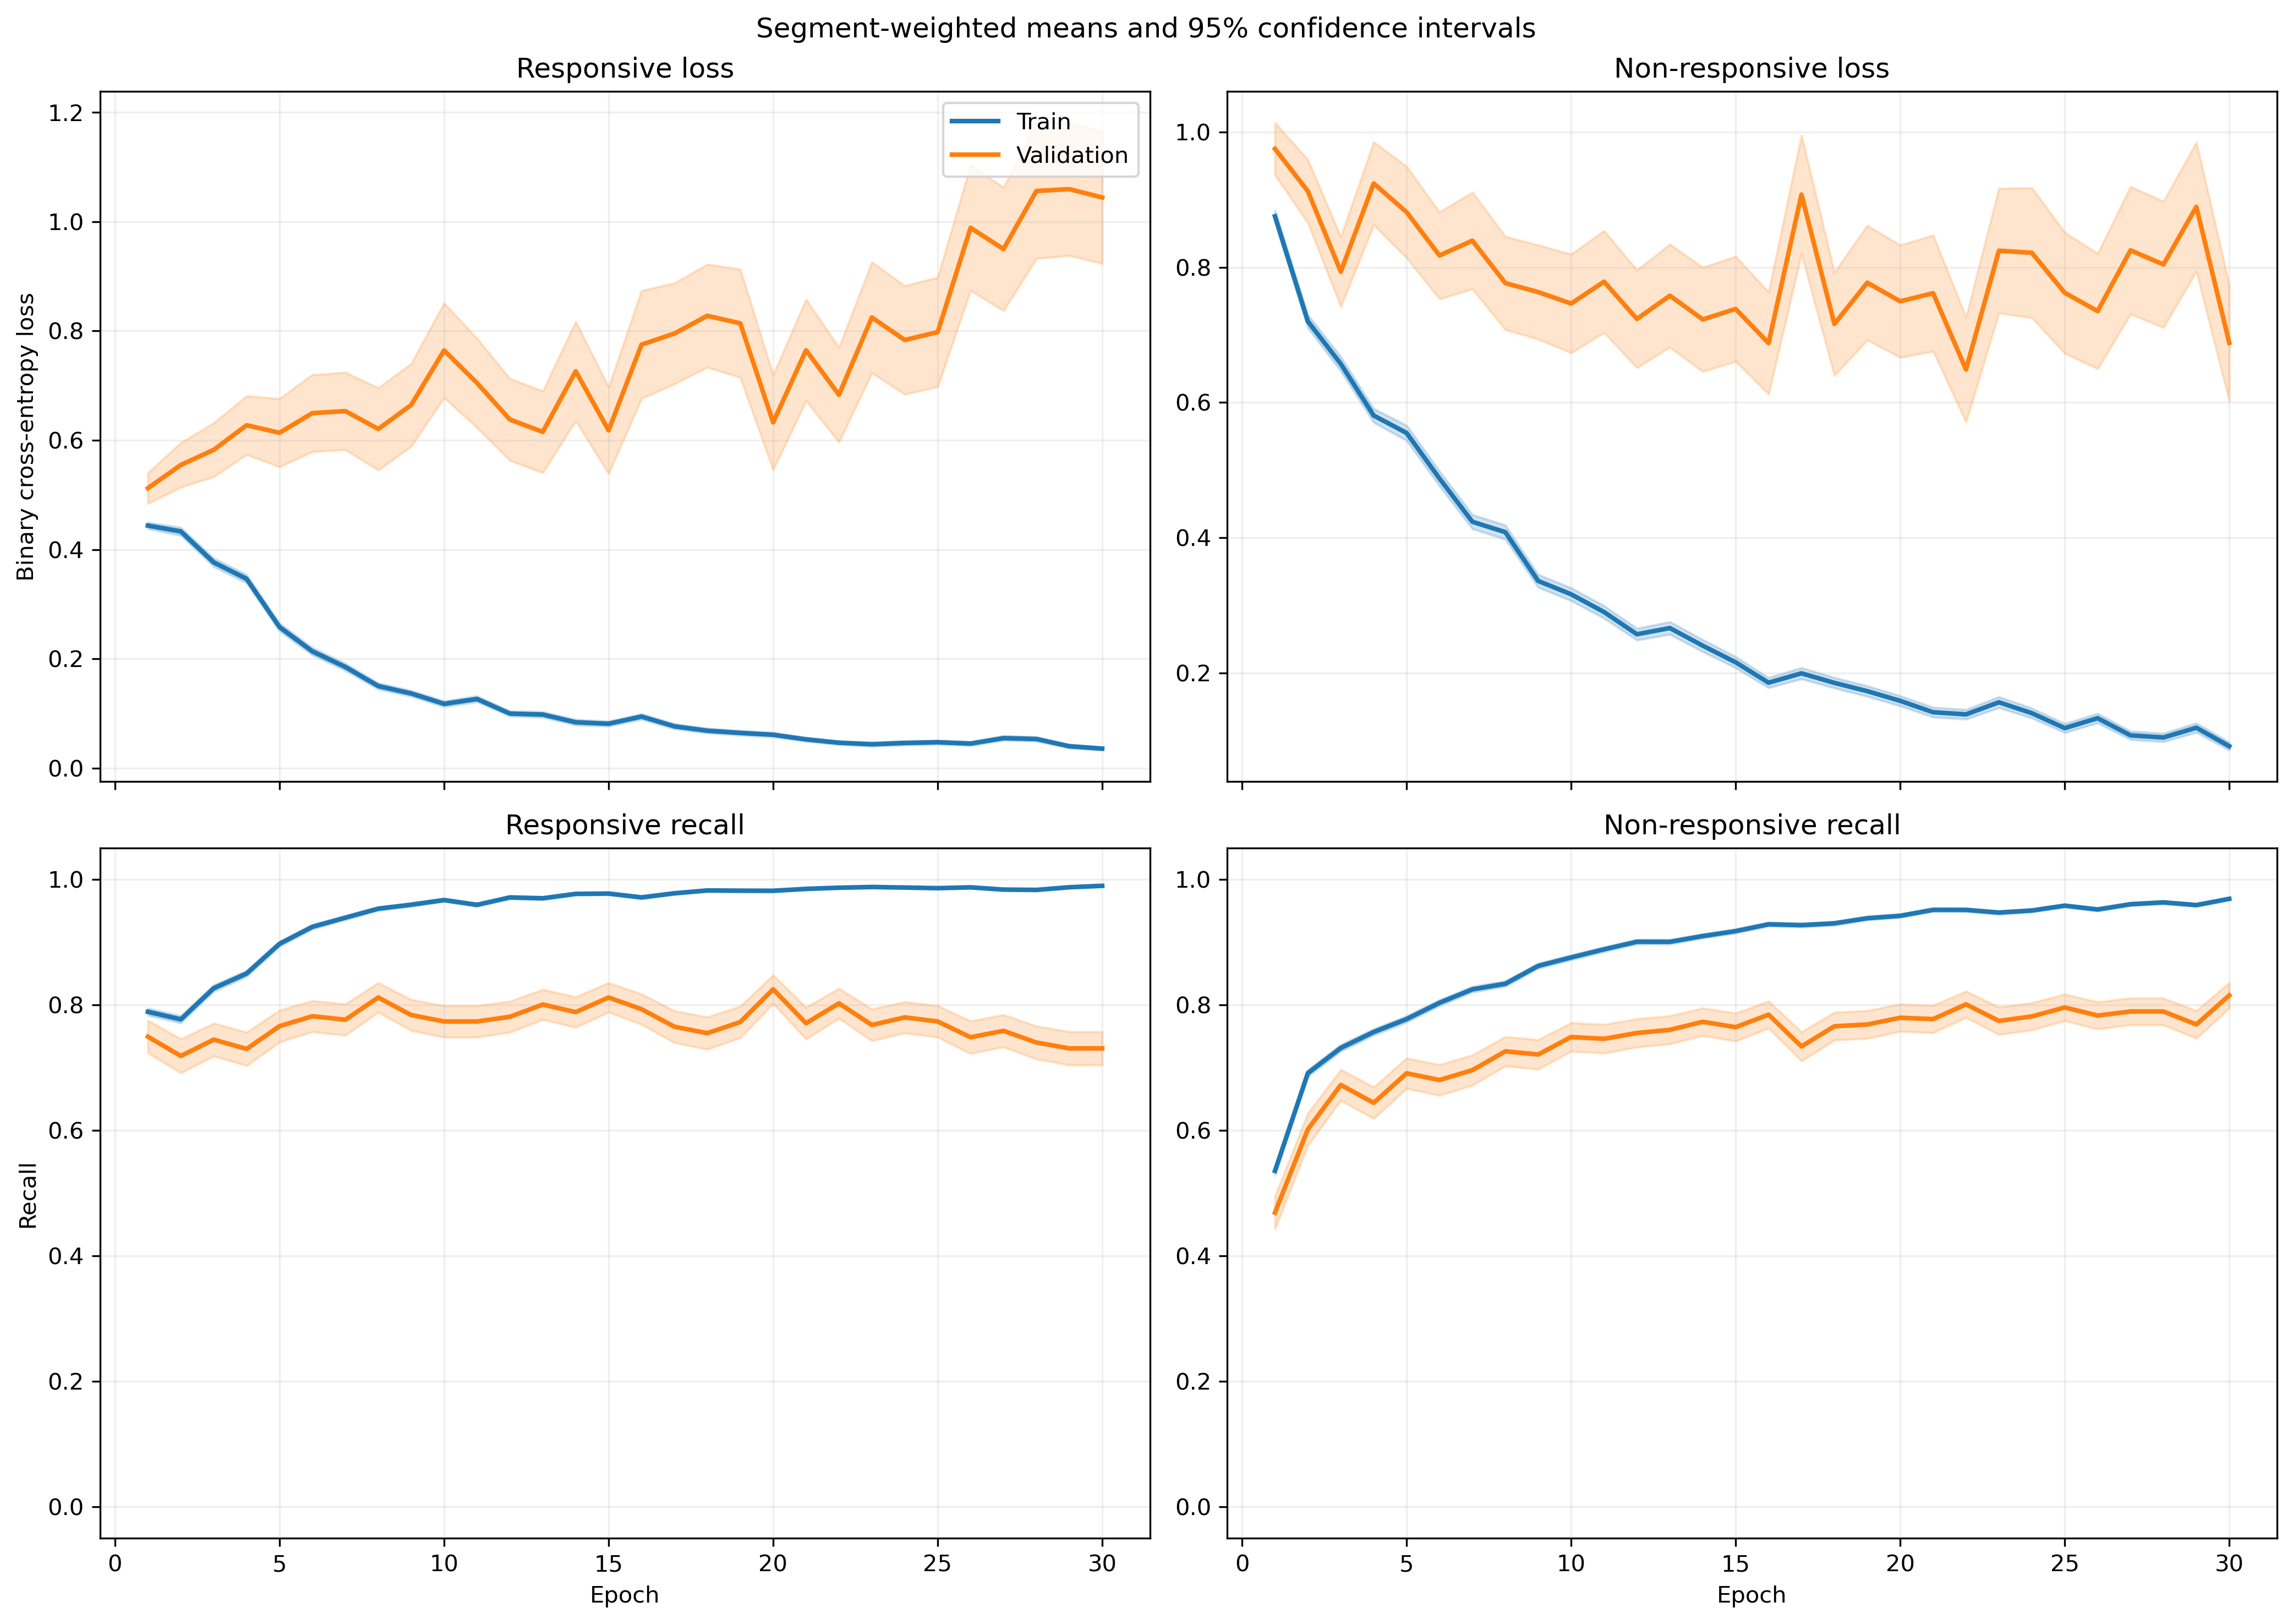

Source data for this figure (header and first rows):
fold, epoch, split, r_loss, r_loss_count, r_loss_sum, r_loss_sum_sq, r_recall, r_recall_count, r_recall_sum, r_recall_sum_sq, nr_loss, nr_loss_count, nr_loss_sum, nr_loss_sum_sq, nr_recall, nr_recall_count, nr_recall_sum, nr_recall_sum_sq
1, 1, train, 0.4109, 1063, 436.8, 417.2, 0.8043, 1063, 855.0, 855.0, 0.952, 1401, 1334, 2188, 0.5246, 1401, 735.0, 735.0
1, 1, validation, 0.1041, 10, 1.041, 0.1413, 1.0, 10, 10.0, 10.0, , 0, 0.0, 0.0, , 0, 0.0, 0.0
1, 2, train, 0.4539, 1063, 482.5, 561.7, 0.7846, 1063, 834.0, 834.0, 0.6632, 1401, 929.1, 1415, 0.6931, 1401, 971.0, 971.0
1, 2, validation, 0.1113, 10, 1.113, 0.1908, 1.0, 10, 10.0, 10.0, , 0, 0.0, 0.0, , 0, 0.0, 0.0
1, 3, train, 0.3007, 1063, 319.6, 373.2, 0.8542, 1063, 908.0, 908.0, 0.812, 1401, 1138, 2380, 0.6781, 1401, 950.0, 950.0
1, 3, validation, 0.05724, 10, 0.5724, 0.06123, 1.0, 10, 10.0, 10.0, , 0, 0.0, 0.0, , 0, 0.0, 0.0
1, 4, train, 0.3436, 1063, 365.3, 455.8, 0.8438, 1063, 897.0, 897.0, 0.5233, 1401, 733.1, 1270, 0.778, 1401, 1090, 1090
1, 4, validation, 0.2303, 10, 2.303, 3.068, 0.9, 10, 9.0, 9.0, , 0, 0.0, 0.0, , 0, 0.0, 0.0
1, 5, train, 0.218, 1063, 231.7, 267.8, 0.9238, 1063, 982.0, 982.0, 0.5194, 1401, 727.7, 1481, 0.7852, 1401, 1100, 1100
1, 5, validation, 0.05689, 10, 0.5689, 0.07727, 1.0, 10, 10.0, 10.0, , 0, 0.0, 0.0, , 0, 0.0, 0.0
1, 6, train, 0.1898, 1063, 201.7, 215, 0.936, 1063, 995.0, 995.0, 0.4597, 1401, 644, 1387, 0.8144, 1401, 1141, 1141
1, 6, validation, 0.06595, 10, 0.6595, 0.1004, 1.0, 10, 10.0, 10.0, , 0, 0.0, 0.0, , 0, 0.0, 0.0
1, 7, train, 0.1317, 1063, 140, 134.3, 0.9699, 1063, 1031, 1031, 0.5072, 1401, 710.6, 1491, 0.7766, 1401, 1088, 1088
1, 7, validation, 0.03081, 10, 0.3081, 0.01828, 1.0, 10, 10.0, 10.0, , 0, 0.0, 0.0, , 0, 0.0, 0.0
1, 8, train, 0.1748, 1063, 185.9, 275.2, 0.9473, 1063, 1007, 1007, 0.3052, 1401, 427.6, 963.1, 0.8737, 1401, 1224, 1224
1, 8, validation, 0.03442, 10, 0.3442, 0.05062, 1.0, 10, 10.0, 10.0, , 0, 0.0, 0.0, , 0, 0.0, 0.0
1, 9, train, 0.1091, 1063, 115.9, 132, 0.9671, 1063, 1028, 1028, 0.3806, 1401, 533.2, 1305, 0.8487, 1401, 1189, 1189
1, 9, validation, 0.01831, 10, 0.1831, 0.009541, 1.0, 10, 10.0, 10.0, , 0, 0.0, 0.0, , 0, 0.0, 0.0
1, 10, train, 0.06794, 1063, 72.22, 60.42, 0.984, 1063, 1046, 1046, 0.3298, 1401, 462, 1063, 0.8608, 1401, 1206, 1206
1, 10, validation, 0.01532, 10, 0.1532, 0.008593, 1.0, 10, 10.0, 10.0, , 0, 0.0, 0.0, , 0, 0.0, 0.0
1, 11, train, 0.1133, 1063, 120.4, 111.8, 0.9643, 1063, 1025, 1025, 0.3026, 1401, 424, 1031, 0.8808, 1401, 1234, 1234
1, 11, validation, 0.03929, 10, 0.3929, 0.1193, 1.0, 10, 10.0, 10.0, , 0, 0.0, 0.0, , 0, 0.0, 0.0
1, 12, train, 0.08091, 1063, 86.01, 59.68, 0.9774, 1063, 1039, 1039, 0.2885, 1401, 404.2, 833.4, 0.8822, 1401, 1236, 1236
1, 12, validation, 0.0271, 10, 0.271, 0.0382, 1.0, 10, 10.0, 10.0, , 0, 0.0, 0.0, , 0, 0.0, 0.0
1, 13, train, 0.1216, 1063, 129.3, 210.4, 0.9558, 1063, 1016, 1016, 0.2007, 1401, 281.1, 703.4, 0.9215, 1401, 1291, 1291
1, 13, validation, 0.09897, 10, 0.9897, 0.8813, 0.9, 10, 9.0, 9.0, , 0, 0.0, 0.0, , 0, 0.0, 0.0
1, 14, train, 0.04134, 1063, 43.95, 28.12, 0.9915, 1063, 1054, 1054, 0.2833, 1401, 397, 1022, 0.8915, 1401, 1249, 1249
1, 14, validation, 0.005593, 10, 0.05593, 0.00092, 1.0, 10, 10.0, 10.0, , 0, 0.0, 0.0, , 0, 0.0, 0.0
1, 15, train, 0.1281, 1063, 136.2, 175.4, 0.9567, 1063, 1017, 1017, 0.1891, 1401, 264.9, 563.1, 0.9201, 1401, 1289, 1289
1, 15, validation, 0.49, 10, 4.9, 18.26, 0.9, 10, 9.0, 9.0, , 0, 0.0, 0.0, , 0, 0.0, 0.0
1, 16, train, 0.09606, 1063, 102.1, 110, 0.9671, 1063, 1028, 1028, 0.1492, 1401, 209.1, 429.6, 0.945, 1401, 1324, 1324
1, 16, validation, 0.01854, 10, 0.1854, 0.009698, 1.0, 10, 10.0, 10.0, , 0, 0.0, 0.0, , 0, 0.0, 0.0
1, 17, train, 0.06099, 1063, 64.83, 75.34, 0.9849, 1063, 1047, 1047, 0.2108, 1401, 295.4, 676.5, 0.9143, 1401, 1281, 1281
1, 17, validation, 0.01637, 10, 0.1637, 0.02103, 1.0, 10, 10.0, 10.0, , 0, 0.0, 0.0, , 0, 0.0, 0.0
1, 18, train, 0.04374, 1063, 46.5, 38.11, 0.9887, 1063, 1051, 1051, 0.1423, 1401, 199.4, 542, 0.9493, 1401, 1330, 1330
1, 18, validation, 0.09147, 10, 0.9147, 0.7745, 0.9, 10, 9.0, 9.0, , 0, 0.0, 0.0, , 0, 0.0, 0.0
1, 19, train, 0.02154, 1063, 22.9, 6.129, 0.9953, 1063, 1058, 1058, 0.1681, 1401, 235.5, 619.4, 0.9429, 1401, 1321, 1321
1, 19, validation, 0.003299, 10, 0.03299, 0.0005177, 1.0, 10, 10.0, 10.0, , 0, 0.0, 0.0, , 0, 0.0, 0.0
1, 20, train, 0.08013, 1063, 85.17, 109.9, 0.9708, 1063, 1032, 1032, 0.1897, 1401, 265.7, 694.1, 0.93, 1401, 1303, 1303
1, 20, validation, 0.009237, 10, 0.09237, 0.002528, 1.0, 10, 10.0, 10.0, , 0, 0.0, 0.0, , 0, 0.0, 0.0
1, 21, train, 0.04143, 1063, 44.04, 65.72, 0.9878, 1063, 1050, 1050, 0.1056, 1401, 148, 425.5, 0.9629, 1401, 1349, 1349
1, 21, validation, 0.007826, 10, 0.07826, 0.003765, 1.0, 10, 10.0, 10.0, , 0, 0.0, 0.0, , 0, 0.0, 0.0
1, 22, train, 0.02964, 1063, 31.51, 37.51, 0.9925, 1063, 1055, 1055, 0.2094, 1401, 293.4, 838.5, 0.9272, 1401, 1299, 1299
1, 22, validation, 0.001449, 10, 0.01449, 3.601098796934821e-05, 1.0, 10, 10.0, 10.0, , 0, 0.0, 0.0, , 0, 0.0, 0.0
1, 23, train, 0.02833, 1063, 30.11, 39.17, 0.9887, 1063, 1051, 1051, 0.1592, 1401, 223, 746.4, 0.9486, 1401, 1329, 1329
1, 23, validation, 0.001366, 10, 0.01366, 4.557950455819082e-05, 1.0, 10, 10.0, 10.0, , 0, 0.0, 0.0, , 0, 0.0, 0.0
1, 24, train, 0.04306, 1063, 45.77, 40.12, 0.9887, 1063, 1051, 1051, 0.06404, 1401, 89.72, 260.3, 0.9779, 1401, 1370, 1370
1, 24, validation, 0.006536, 10, 0.06536, 0.001495, 1.0, 10, 10.0, 10.0, , 0, 0.0, 0.0, , 0, 0.0, 0.0
1, 25, train, 0.04169, 1063, 44.32, 59.1, 0.9868, 1063, 1049, 1049, 0.1104, 1401, 154.7, 487.5, 0.965, 1401, 1352, 1352
1, 25, validation, 0.001633, 10, 0.01633, 5.9034579862782266e-05, 1.0, 10, 10.0, 10.0, , 0, 0.0, 0.0, , 0, 0.0, 0.0
1, 26, train, 0.02473, 1063, 26.29, 38.07, 0.9944, 1063, 1057, 1057, 0.08517, 1401, 119.3, 385.7, 0.9729, 1401, 1363, 1363
1, 26, validation, 0.0007775, 10, 0.007775, 1.4466214224739815e-05, 1.0, 10, 10.0, 10.0, , 0, 0.0, 0.0, , 0, 0.0, 0.0
1, 27, train, 0.0764, 1063, 81.22, 137.9, 0.9793, 1063, 1041, 1041, 0.06098, 1401, 85.43, 246, 0.9814, 1401, 1375, 1375
1, 27, validation, 0.007529, 10, 0.07529, 0.003275, 1.0, 10, 10.0, 10.0, , 0, 0.0, 0.0, , 0, 0.0, 0.0
1, 28, train, 0.02303, 1063, 24.49, 9.531, 0.9972, 1063, 1060, 1060, 0.1318, 1401, 184.7, 509.3, 0.9543, 1401, 1337, 1337
1, 28, validation, 0.002043, 10, 0.02043, 7.984354306245223e-05, 1.0, 10, 10.0, 10.0, , 0, 0.0, 0.0, , 0, 0.0, 0.0
1, 29, train, 0.02909, 1063, 30.92, 49.45, 0.9915, 1063, 1054, 1054, 0.1018, 1401, 142.6, 476.8, 0.97, 1401, 1359, 1359
1, 29, validation, 0.0009392, 10, 0.009392, 1.8833836520570912e-05, 1.0, 10, 10.0, 10.0, , 0, 0.0, 0.0, , 0, 0.0, 0.0
1, 30, train, 0.02048, 1063, 21.77, 9.927, 0.9953, 1063, 1058, 1058, 0.1298, 1401, 181.8, 501.7, 0.9557, 1401, 1339, 1339
1, 30, validation, 0.001294, 10, 0.01294, 3.297495345577772e-05, 1.0, 10, 10.0, 10.0, , 0, 0.0, 0.0, , 0, 0.0, 0.0
... 1,140 more rows
